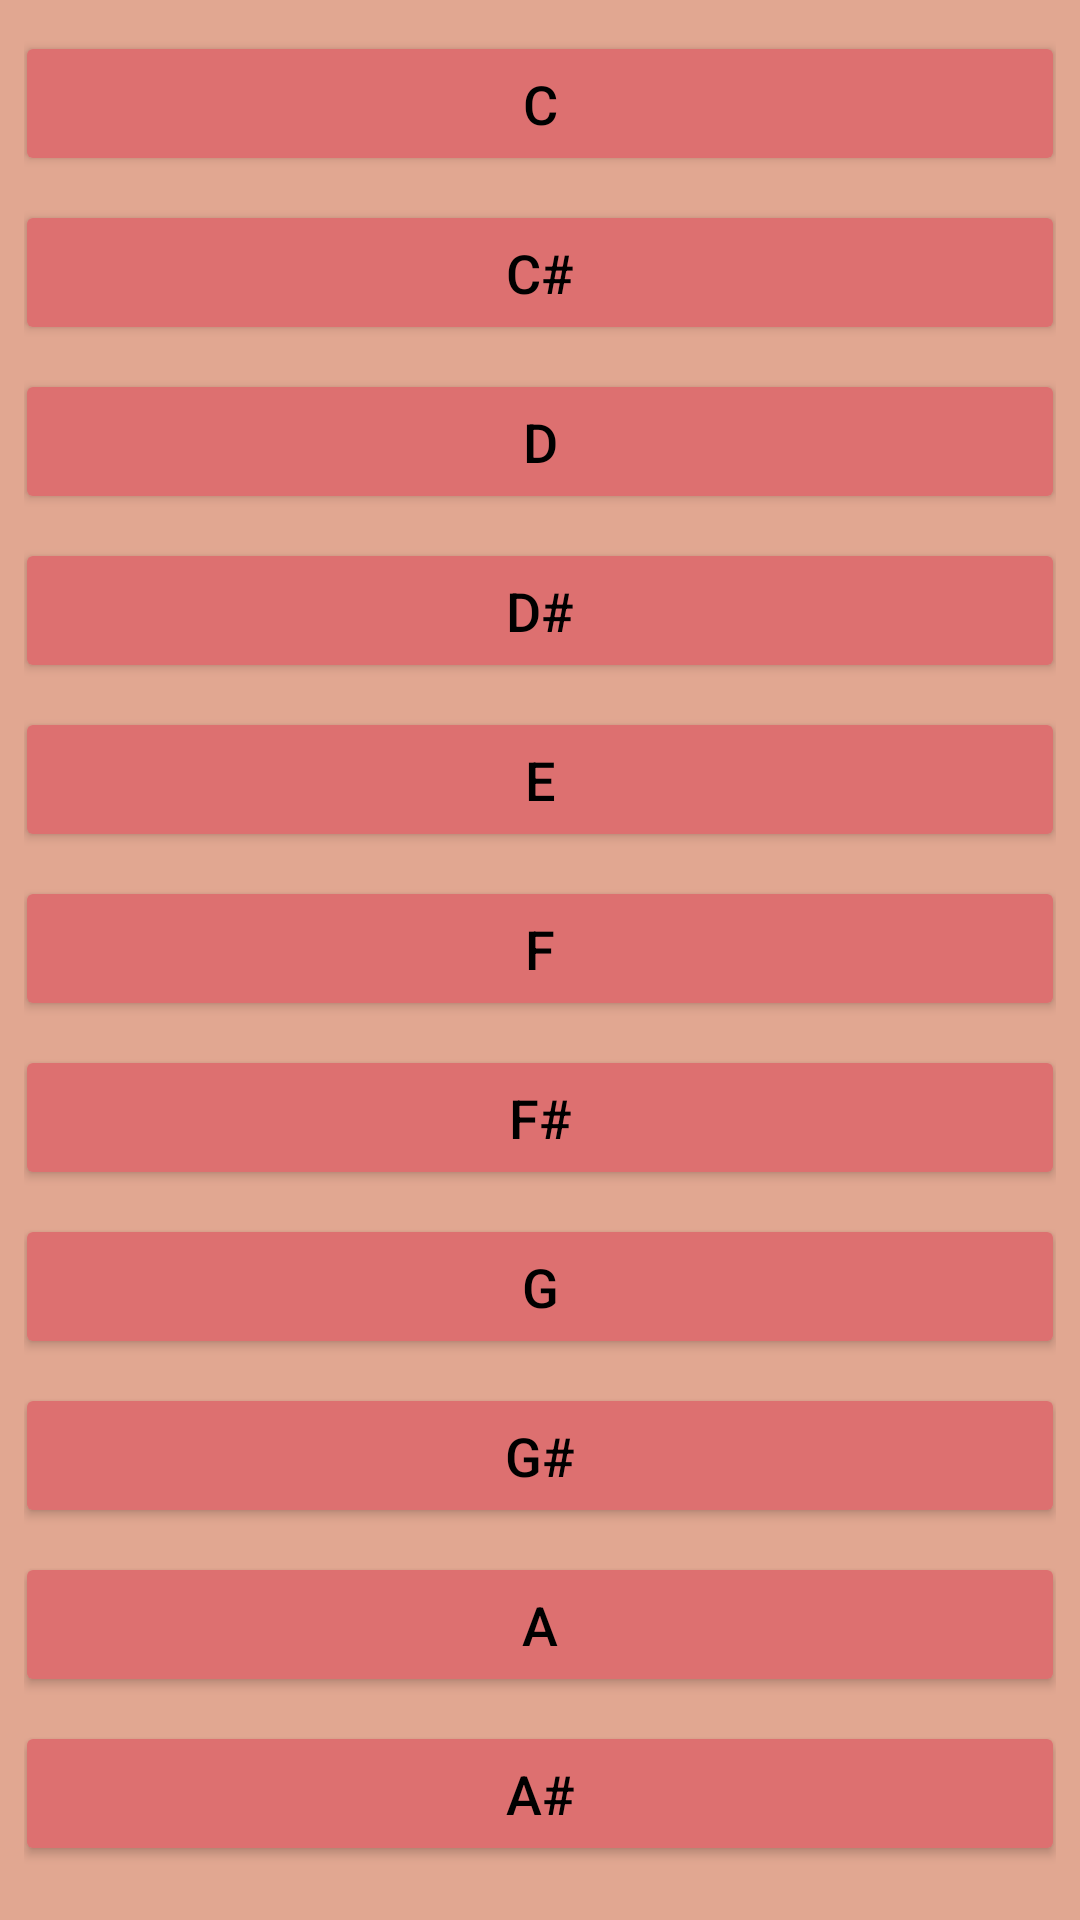

Produce the Android XML layout that renders to this screen, including the resource entries it uses.
<!-- AndroidManifest.xml: application theme Theme.MoodyChord -->
<!-- res/layout/activity_key_selection.xml -->
<?xml version="1.0" encoding="utf-8"?>
<LinearLayout xmlns:android="http://schemas.android.com/apk/res/android"
    android:layout_width="match_parent"
    android:layout_height="match_parent"
    android:orientation="vertical"
    android:gravity="center"
    android:padding="8dp"
    android:background="#e1a791">

    <Button
        android:id="@+id/keyC"
        android:layout_width="350dp"
        android:layout_height="wrap_content"
        android:layout_margin="4dp"
        android:padding="12dp"
        android:text="C"
        android:textAlignment="center"
        android:backgroundTint="#dd7070"
        android:textColor="@color/black"
        android:textSize="18sp" />

    <Button
        android:id="@+id/keyCsharp"
        android:layout_width="350dp"
        android:layout_height="wrap_content"
        android:layout_margin="4dp"
        android:padding="12dp"
        android:text="C#"
        android:textAlignment="center"
        android:backgroundTint="#dd7070"
        android:textColor="@color/black"
        android:textSize="18sp" />

    <Button
        android:id="@+id/keyD"
        android:layout_width="350dp"
        android:layout_height="wrap_content"
        android:layout_margin="4dp"
        android:padding="12dp"
        android:text="D"
        android:textAlignment="center"
        android:backgroundTint="#dd7070"
        android:textColor="@color/black"
        android:textSize="18sp" />

    <Button
        android:id="@+id/keyDsharp"
        android:layout_width="350dp"
        android:layout_height="wrap_content"
        android:layout_margin="4dp"
        android:padding="12dp"
        android:text="D#"
        android:textAlignment="center"
        android:backgroundTint="#dd7070"
        android:textColor="@color/black"
        android:textSize="18sp" />

    <Button
        android:id="@+id/keyE"
        android:layout_width="350dp"
        android:layout_height="wrap_content"
        android:layout_margin="4dp"
        android:padding="12dp"
        android:text="E"
        android:textAlignment="center"
        android:backgroundTint="#dd7070"
        android:textColor="@color/black"
        android:textSize="18sp" />

    <Button
        android:id="@+id/keyF"
        android:layout_width="350dp"
        android:layout_height="wrap_content"
        android:layout_margin="4dp"
        android:padding="12dp"
        android:text="F"
        android:textAlignment="center"
        android:backgroundTint="#dd7070"
        android:textColor="@color/black"
        android:textSize="18sp" />

    <Button
        android:id="@+id/keyFsharp"
        android:layout_width="350dp"
        android:layout_height="wrap_content"
        android:layout_margin="4dp"
        android:padding="12dp"
        android:text="F#"
        android:textAlignment="center"
        android:backgroundTint="#dd7070"
        android:textColor="@color/black"
        android:textSize="18sp" />

    <Button
        android:id="@+id/keyG"
        android:layout_width="350dp"
        android:layout_height="wrap_content"
        android:layout_margin="4dp"
        android:padding="12dp"
        android:text="G"
        android:textAlignment="center"
        android:backgroundTint="#dd7070"
        android:textColor="@color/black"
        android:textSize="18sp" />

    <Button
        android:id="@+id/keyGsharp"
        android:layout_width="350dp"
        android:layout_height="wrap_content"
        android:layout_margin="4dp"
        android:padding="12dp"
        android:text="G#"
        android:textAlignment="center"
        android:backgroundTint="#dd7070"
        android:textColor="@color/black"
        android:textSize="18sp" />

    <Button
        android:id="@+id/keyA"
        android:layout_width="350dp"
        android:layout_height="wrap_content"
        android:layout_margin="4dp"
        android:padding="12dp"
        android:text="A"
        android:textAlignment="center"
        android:backgroundTint="#dd7070"
        android:textColor="@color/black"
        android:textSize="18sp" />

    <Button
        android:id="@+id/keyAsharp"
        android:layout_width="350dp"
        android:layout_height="wrap_content"
        android:layout_margin="4dp"
        android:padding="12dp"
        android:text="A#"
        android:textAlignment="center"
        android:backgroundTint="#dd7070"
        android:textColor="@color/black"
        android:textSize="18sp" />

    <Button
        android:id="@+id/keyB"
        android:layout_width="350dp"
        android:layout_height="wrap_content"
        android:layout_margin="4dp"
        android:padding="12dp"
        android:text="B"
        android:textAlignment="center"
        android:backgroundTint="#dd7070"
        android:textColor="@color/black"
        android:textSize="18sp" />

</LinearLayout>
<!-- resources referenced by this layout -->
<resources>
  <color name="black">#FF000000</color>
  <style name="Theme.MoodyChord" parent="Base.Theme.MoodyChord" />
  <style name="Base.Theme.MoodyChord" parent="Theme.Material3.DayNight.NoActionBar">
          
          
      </style>
</resources>
